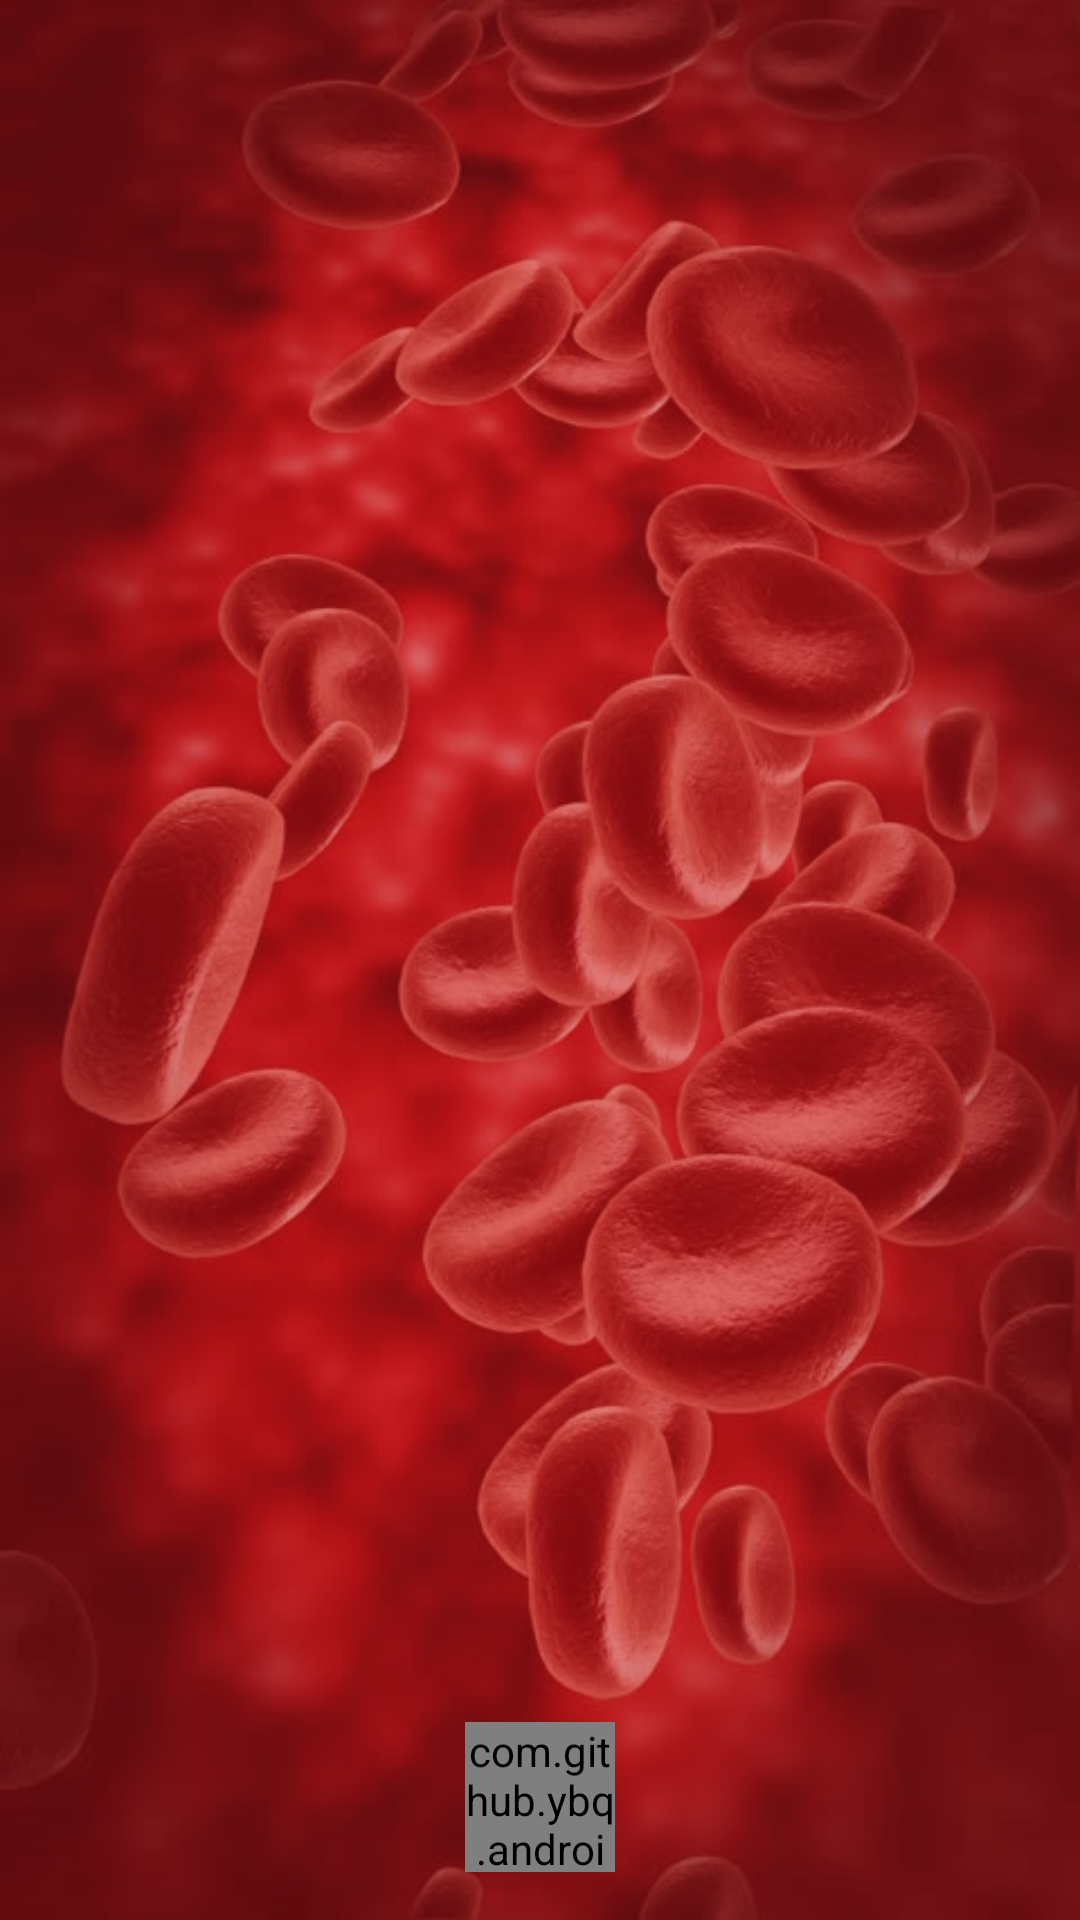

Here is an Android app screen rendered from its layout file. Give the layout XML and the strings, colors and styles it references.
<!-- AndroidManifest.xml: application theme AppTheme -->
<!-- res/layout/activity_splash.xml -->
<?xml version="1.0" encoding="utf-8"?>
<RelativeLayout xmlns:android="http://schemas.android.com/apk/res/android"
    xmlns:app="http://schemas.android.com/apk/res-auto"
    xmlns:tools="http://schemas.android.com/tools"
    android:layout_width="match_parent"
    android:layout_height="match_parent"
    tools:context="com.saim.bloodrose.Activity.Splash">

    <ImageView
        android:layout_width="match_parent"
        android:layout_height="match_parent"
        android:scaleType="fitXY"
        android:src="@drawable/ic_background"/>

    <TextView
        android:layout_width="match_parent"
        android:layout_height="match_parent"
        android:background="#77b61622"/>


    <com.github.ybq.android.spinkit.SpinKitView
        xmlns:app="http://schemas.android.com/apk/res-auto"
        android:id="@+id/spin_kit"
        style="@style/SpinKitView.Large.Circle"
        android:layout_width="50dp"
        android:layout_height="50dp"
        android:layout_marginBottom="16dp"
        android:layout_gravity="center"
        app:SpinKit_Color="#FFF"
        android:layout_alignParentBottom="true"
        android:layout_centerHorizontal="true" />

</RelativeLayout>
<!-- resources referenced by this layout -->
<resources>
  <!-- drawable ic_background: jpg bitmap (drawable, 64557 bytes) -->
  <style name="AppTheme" parent="Theme.AppCompat.Light.NoActionBar">
          
          <item name="colorPrimary">@color/colorPrimary</item>
          <item name="colorPrimaryDark">@color/colorPrimaryDark</item>
          <item name="colorAccent">@color/colorPrimary</item>
  
          <item name="android:itemBackground">#FFFFFFFF</item>
          <item name="android:itemTextAppearance">@style/TextAppearanceSaim</item>
      </style>
  <color name="colorPrimary">#b61622</color>
  <color name="colorPrimaryDark">#b61622</color>
  <style name="TextAppearanceSaim">
          <item name="android:textColor">@color/colorPrimary</item>
      </style>
</resources>
